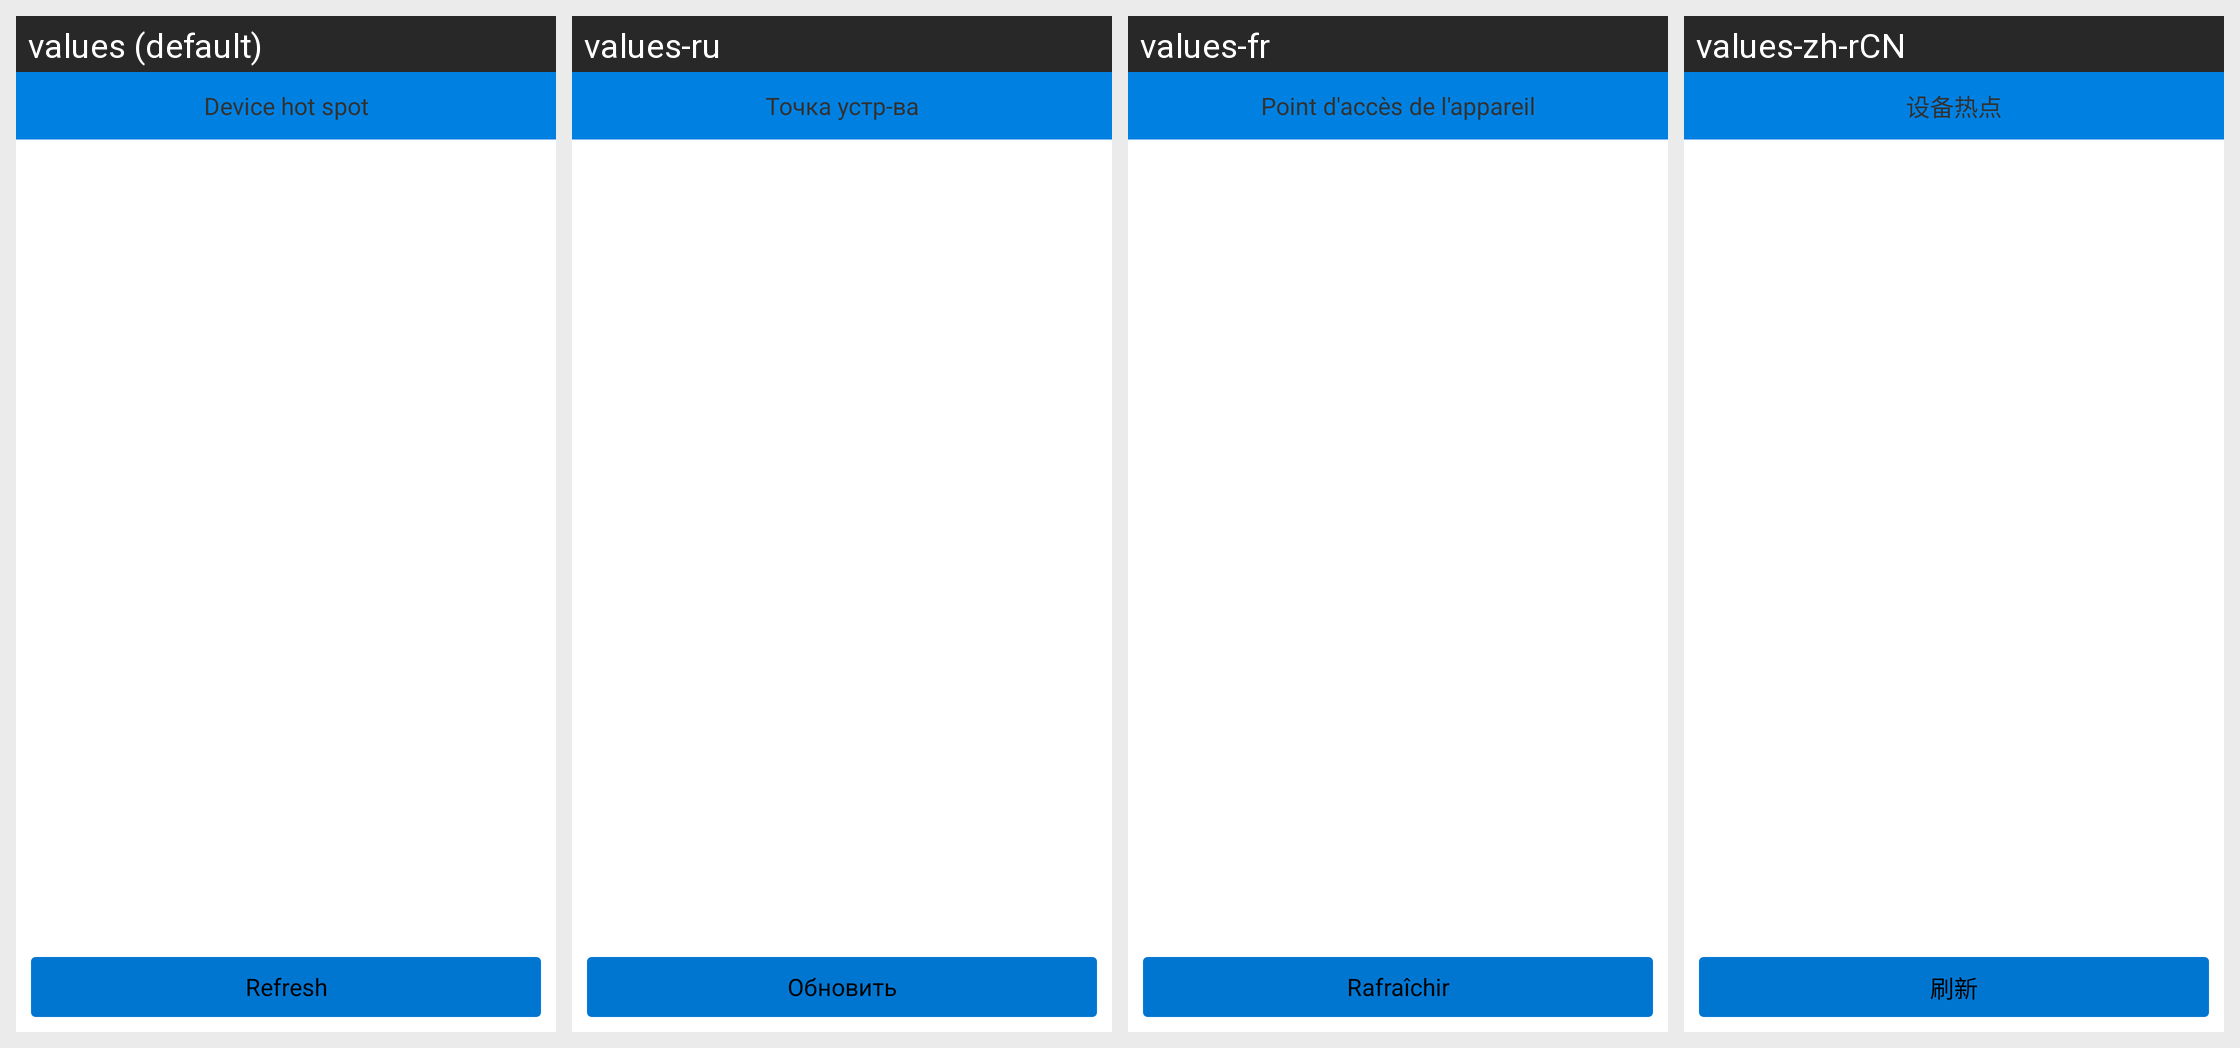

Strings drawn on this Android screen and how each of the app's shown locales translates them:
Android screen res/layout/activity_ap_connect.xml rendered under 4 locales, left to right: values (default), values-ru, values-fr, values-zh-rCN. Device: Nexus 5 (rendered at 1080×1920; each locale shown at half size, 540×960, under a caption strip naming it); theme AppTheme.
Other locales in the repository, not shown: values-zh-rTW.
Strings drawn on this screen, with the default value and each locale's value (text and hints the layout hard-codes, and strings that could not be matched under every locale, appear in the picture but are not listed):

deviceHotspot
  values: Device hot spot
  values-ru: Точка устр-ва
  values-fr: Point d'accès de l'appareil
  values-zh-rCN: 设备热点

btn_refresh
  values: Refresh
  values-ru: Обновить
  values-fr: Rafraîchir
  values-zh-rCN: 刷新
